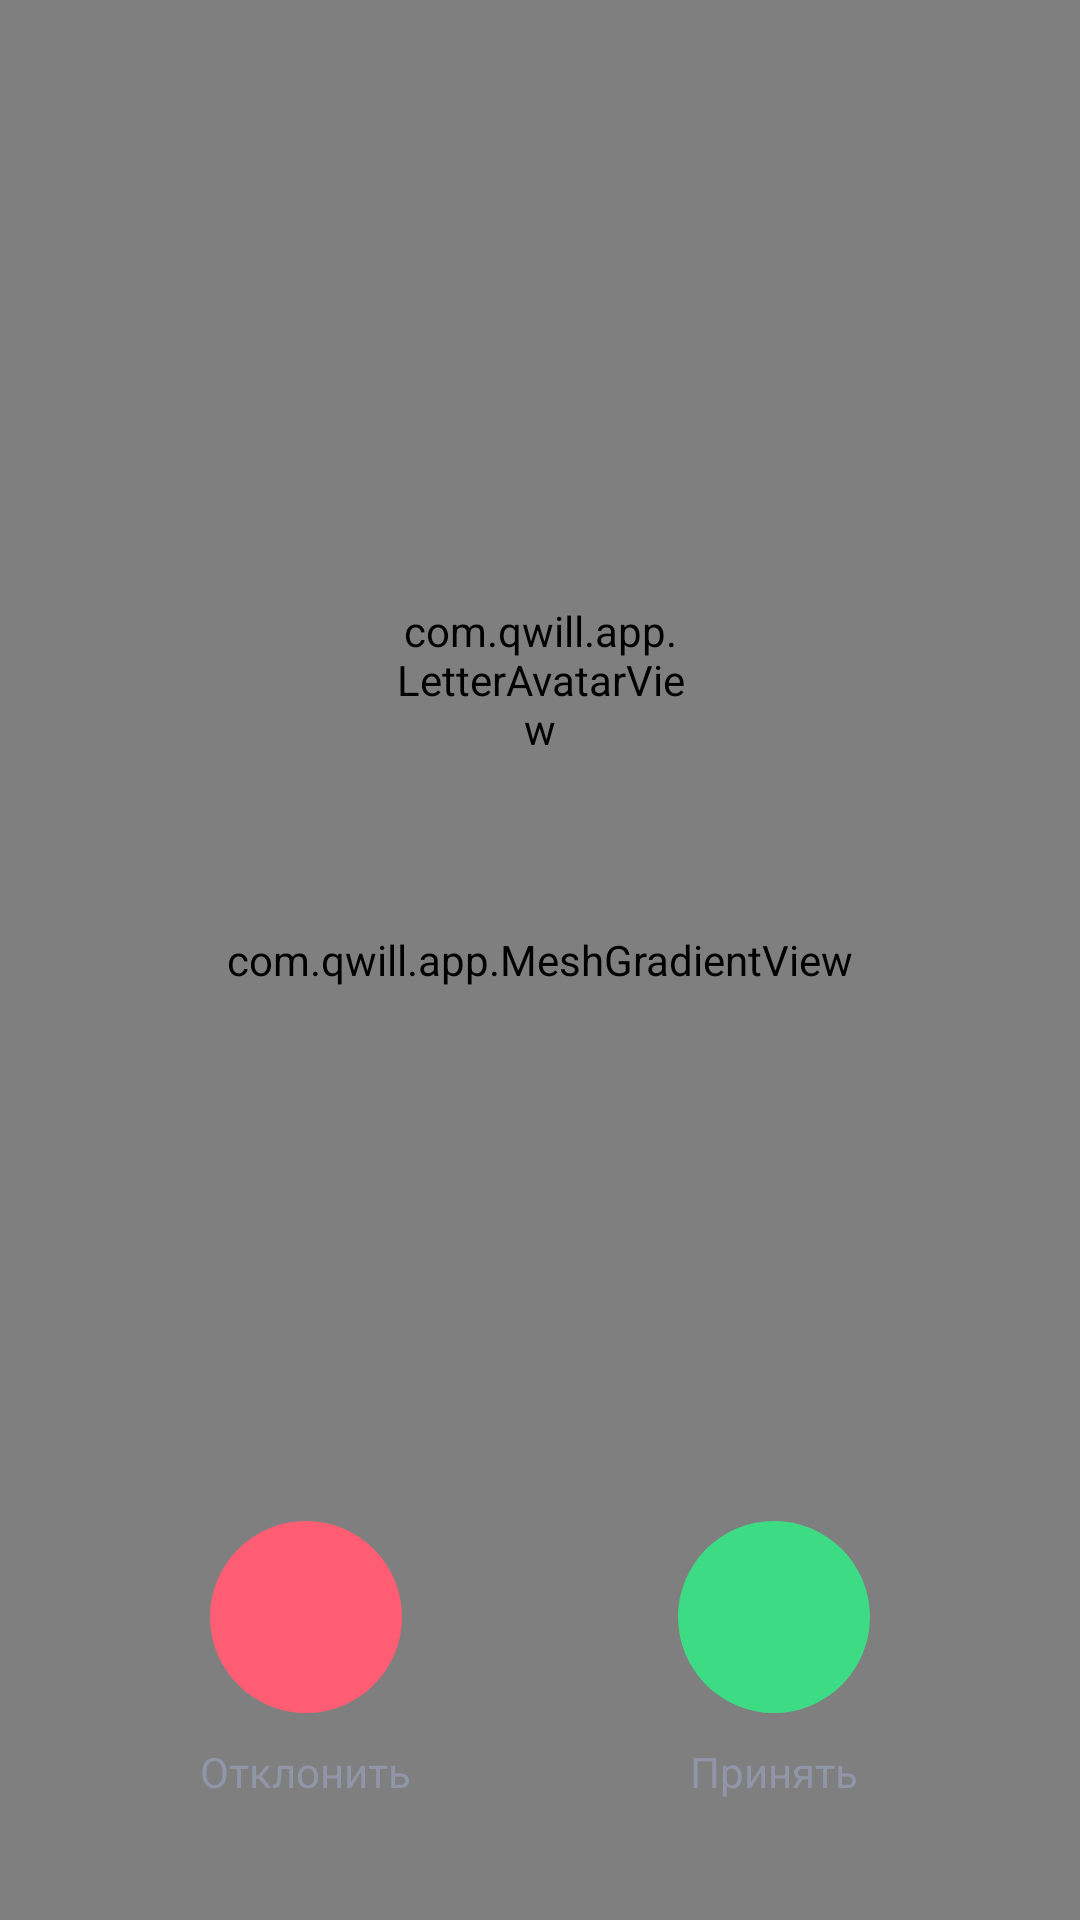

Here is an Android app screen rendered from its layout file. Give the layout XML and the strings, colors and styles it references.
<!-- AndroidManifest.xml: activity theme CallTheme -->
<!-- res/layout/activity_incoming_call.xml -->
<?xml version="1.0" encoding="utf-8"?>
<FrameLayout xmlns:android="http://schemas.android.com/apk/res/android"
    xmlns:app="http://schemas.android.com/apk/res-auto"
    android:layout_width="match_parent"
    android:layout_height="match_parent">

    <com.qwill.app.MeshGradientView
        android:id="@+id/call_gradient"
        android:layout_width="match_parent"
        android:layout_height="match_parent"
        app:qwillSource="@id/call_avatar" />

    <LinearLayout
        android:layout_width="match_parent"
        android:layout_height="match_parent"
        android:fitsSystemWindows="true"
        android:gravity="center_horizontal"
        android:orientation="vertical"
        android:paddingLeft="24dp"
        android:paddingTop="32dp"
        android:paddingRight="24dp"
        android:paddingBottom="40dp">

        <Space
            android:layout_width="0dp"
            android:layout_height="0dp"
            android:layout_weight="1" />

        <com.qwill.app.LetterAvatarView
            android:id="@+id/call_avatar"
            android:layout_width="96dp"
            android:layout_height="96dp" />

        <TextView
            android:id="@+id/call_name"
            android:layout_width="match_parent"
            android:layout_height="wrap_content"
            android:layout_marginTop="20dp"
            android:ellipsize="end"
            android:gravity="center_horizontal"
            android:maxLines="1"
            android:textColor="@color/qwill_text_primary"
            android:textSize="28sp"
            android:textStyle="bold" />

        <TextView
            android:id="@+id/call_status"
            android:layout_width="wrap_content"
            android:layout_height="wrap_content"
            android:layout_marginTop="8dp"
            android:textColor="@color/qwill_text_secondary"
            android:textSize="15sp" />

        <Space
            android:layout_width="0dp"
            android:layout_height="0dp"
            android:layout_weight="1" />

        <LinearLayout
            android:layout_width="match_parent"
            android:layout_height="wrap_content"
            android:orientation="horizontal">

            <LinearLayout
                android:layout_width="0dp"
                android:layout_height="wrap_content"
                android:layout_weight="1"
                android:gravity="center_horizontal"
                android:orientation="vertical">

                <ImageView
                    android:id="@+id/call_decline"
                    android:layout_width="64dp"
                    android:layout_height="64dp"
                    android:background="@drawable/bg_call_decline"
                    android:clickable="true"
                    android:contentDescription="@string/call_decline"
                    android:focusable="true"
                    android:foreground="?android:attr/selectableItemBackgroundBorderless"
                    android:padding="18dp"
                    android:rotation="135"
                    android:src="@drawable/ic_call" />

                <TextView
                    android:layout_width="wrap_content"
                    android:layout_height="wrap_content"
                    android:layout_marginTop="10dp"
                    android:text="@string/call_decline"
                    android:textColor="@color/qwill_text_secondary"
                    android:textSize="14sp" />
            </LinearLayout>

            <LinearLayout
                android:layout_width="0dp"
                android:layout_height="wrap_content"
                android:layout_weight="1"
                android:gravity="center_horizontal"
                android:orientation="vertical">

                <ImageView
                    android:id="@+id/call_accept"
                    android:layout_width="64dp"
                    android:layout_height="64dp"
                    android:background="@drawable/bg_call_accept"
                    android:clickable="true"
                    android:contentDescription="@string/call_accept"
                    android:focusable="true"
                    android:foreground="?android:attr/selectableItemBackgroundBorderless"
                    android:padding="18dp"
                    android:src="@drawable/ic_call" />

                <TextView
                    android:layout_width="wrap_content"
                    android:layout_height="wrap_content"
                    android:layout_marginTop="10dp"
                    android:text="@string/call_accept"
                    android:textColor="@color/qwill_text_secondary"
                    android:textSize="14sp" />
            </LinearLayout>
        </LinearLayout>
    </LinearLayout>
</FrameLayout>
<!-- resources referenced by this layout -->
<resources>
  <color name="qwill_text_primary">#eef1f7</color>
  <color name="qwill_text_secondary">#9096a8</color>
  <!-- drawable bg_call_accept (drawable) -->
  <?xml version="1.0" encoding="utf-8"?>
  <shape xmlns:android="http://schemas.android.com/apk/res/android"
      android:shape="oval">
      <solid android:color="@color/qwill_online" />
  </shape>
  <!-- drawable bg_call_decline (drawable) -->
  <?xml version="1.0" encoding="utf-8"?>
  <shape xmlns:android="http://schemas.android.com/apk/res/android"
      android:shape="oval">
      <solid android:color="@color/qwill_danger" />
  </shape>
  <string name="call_accept">Принять</string>
  <string name="call_decline">Отклонить</string>
  <style name="CallTheme" parent="@android:style/Theme.Material.NoActionBar">
          <item name="android:windowBackground">@color/qwill_call_bg</item>
          <item name="android:statusBarColor">@android:color/transparent</item>
          <item name="android:navigationBarColor">@android:color/transparent</item>
          <item name="android:windowAnimationStyle">@null</item>
      </style>
  <color name="qwill_online">#3ddc84</color>
  <color name="qwill_danger">#ff5d73</color>
  <color name="qwill_call_bg">#0a0c12</color>
</resources>
